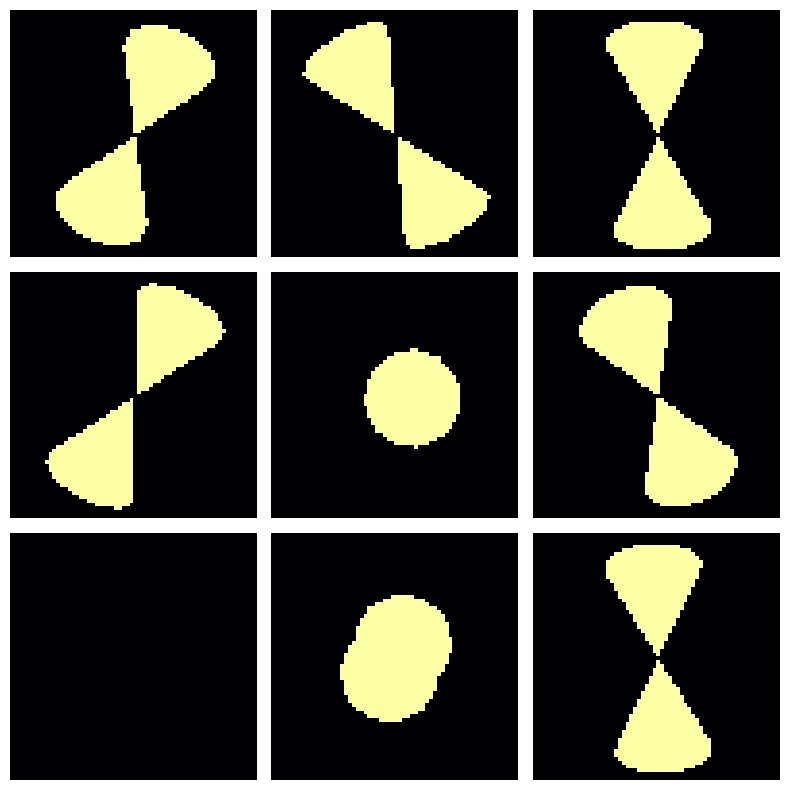

This figure's Python source:
#!/usr/bin/env python3

import numpy as np
import matplotlib.pyplot as plt
from pathlib import Path
import shutil
import argparse
import json

# ─────────────────────────────────────────────
# CONFIG (CLI)
# ─────────────────────────────────────────────

parser = argparse.ArgumentParser()
parser.add_argument("--name", type=str, default="synthetic_bicone")
args = parser.parse_args()

BASE_DIR = Path("data/2d") / args.name

GRID = 64
N_SAMPLES = 200

# ─────────────────────────────────────────────
# RESET DATASET (SAFE)
# ─────────────────────────────────────────────

def reset():
    if BASE_DIR.exists():
        assert "2d" in str(BASE_DIR), "Refusing to delete outside data/2d"
        print(f"Resetting dataset at: {BASE_DIR}")
        shutil.rmtree(BASE_DIR)

    for split in ["train", "val", "test"]:
        (BASE_DIR / split / "images").mkdir(parents=True, exist_ok=True)
        (BASE_DIR / split / "masks").mkdir(parents=True, exist_ok=True)

# ─────────────────────────────────────────────
# GEOMETRY
# ─────────────────────────────────────────────

def axis(phi, theta):
    phi = np.radians(phi)
    theta = np.radians(theta)
    return np.array([
        np.sin(theta) * np.cos(phi),
        np.sin(theta) * np.sin(phi),
        np.cos(theta)
    ], dtype=np.float32)

def cone(grid, axis_vec, opening_deg, radius):
    c = grid // 2
    z, y, x = np.mgrid[0:grid, 0:grid, 0:grid]

    v = np.stack([x - c, y - c, z - c], axis=-1)
    dist = np.linalg.norm(v, axis=-1) + 1e-8
    v_unit = v / dist[..., None]

    cosang = np.sum(v_unit * axis_vec, axis=-1)

    return (cosang >= np.cos(np.radians(opening_deg))) & (dist <= radius)

# ─────────────────────────────────────────────
# ORIENTATION SAMPLING (KEY CHANGE)
# ─────────────────────────────────────────────

def sample_theta():
    mode = np.random.choice(
        ["toward", "away", "edge", "uniform"],
        p=[0.3, 0.3, 0.2, 0.2]
    )

    if mode == "toward":
        u = np.random.uniform(0.3, 1.0)
    elif mode == "away":
        u = np.random.uniform(-1.0, -0.3)
    elif mode == "edge":
        u = np.random.uniform(-0.3, 0.3)
    else:
        u = np.random.uniform(-1.0, 1.0)

    return np.degrees(np.arccos(u))

# ─────────────────────────────────────────────
# TRUNCATION
# ─────────────────────────────────────────────

def truncate(vol, p=0.2):
    if np.random.random() > p:
        return vol

    cut = np.random.randint(GRID // 4, GRID // 2)

    if np.random.random() < 0.5:
        vol[:cut, :, :] = 0
    else:
        vol[cut:, :, :] = 0

    return vol

# ─────────────────────────────────────────────
# PROJECTION
# ─────────────────────────────────────────────

def project(vol):
    return vol.max(axis=0).astype(np.float32)

# ─────────────────────────────────────────────
# SAMPLE GENERATION
# ─────────────────────────────────────────────

def maybe_blank():
    return np.random.random() < 0.1

def make_sample():
    # Blank case
    if maybe_blank():
        img = np.zeros((GRID, GRID), dtype=np.float32)
        mask = np.zeros((GRID, GRID), dtype=np.float32)
        return img, mask

    r = GRID // 2 - 2
    opening = 25

    phi = np.random.uniform(0, 360)
    theta = sample_theta()

    ax1 = axis(phi, theta)
    ax2 = -ax1  # clean opposite cone

    v1 = cone(GRID, ax1, opening, r)
    v2 = cone(GRID, ax2, opening, r)

    vol = v1 | v2
    vol = truncate(vol, p=0.2)

    image = project(vol)
    image = image / (image.max() + 1e-8)

    mask = project(vol).astype(np.float32)
    mask = (mask > 0).astype(np.float32)

    return image, mask

# ─────────────────────────────────────────────
# DATASET
# ─────────────────────────────────────────────

def generate():
    return [make_sample() for _ in range(N_SAMPLES)]

def save(samples):
    for i, (img, mask) in enumerate(samples):
        split = "train" if i < 160 else "val" if i < 180 else "test"

        np.save(BASE_DIR / split / "images" / f"{i:04d}.npy", img)
        np.save(BASE_DIR / split / "masks" / f"{i:04d}.npy", mask)

# ─────────────────────────────────────────────
# VISUALIZATION
# ─────────────────────────────────────────────

def viz(samples):
    plt.figure(figsize=(8, 8))
    for i in range(9):
        img, _ = samples[i]
        plt.subplot(3, 3, i + 1)
        plt.imshow(img, cmap="inferno")
        plt.axis("off")
    plt.tight_layout()
    plt.show()

# ─────────────────────────────────────────────
# METADATA
# ─────────────────────────────────────────────

def save_metadata():
    meta = {
        "grid": GRID,
        "n_samples": N_SAMPLES,
        "blank_fraction": 0.1,
        "truncation_prob": 0.2,
        "orientation_modes": ["toward", "away", "edge", "uniform"],
        "description": "Sanity-check synthetic bicone dataset with orientation diversity"
    }

    with open(BASE_DIR / "metadata.json", "w") as f:
        json.dump(meta, f, indent=2)

# ─────────────────────────────────────────────
# RUN
# ─────────────────────────────────────────────

if __name__ == "__main__":
    reset()
    samples = generate()
    viz(samples)
    save(samples)
    save_metadata()

    print(f"\nDONE — dataset ready at: {BASE_DIR}\n")
